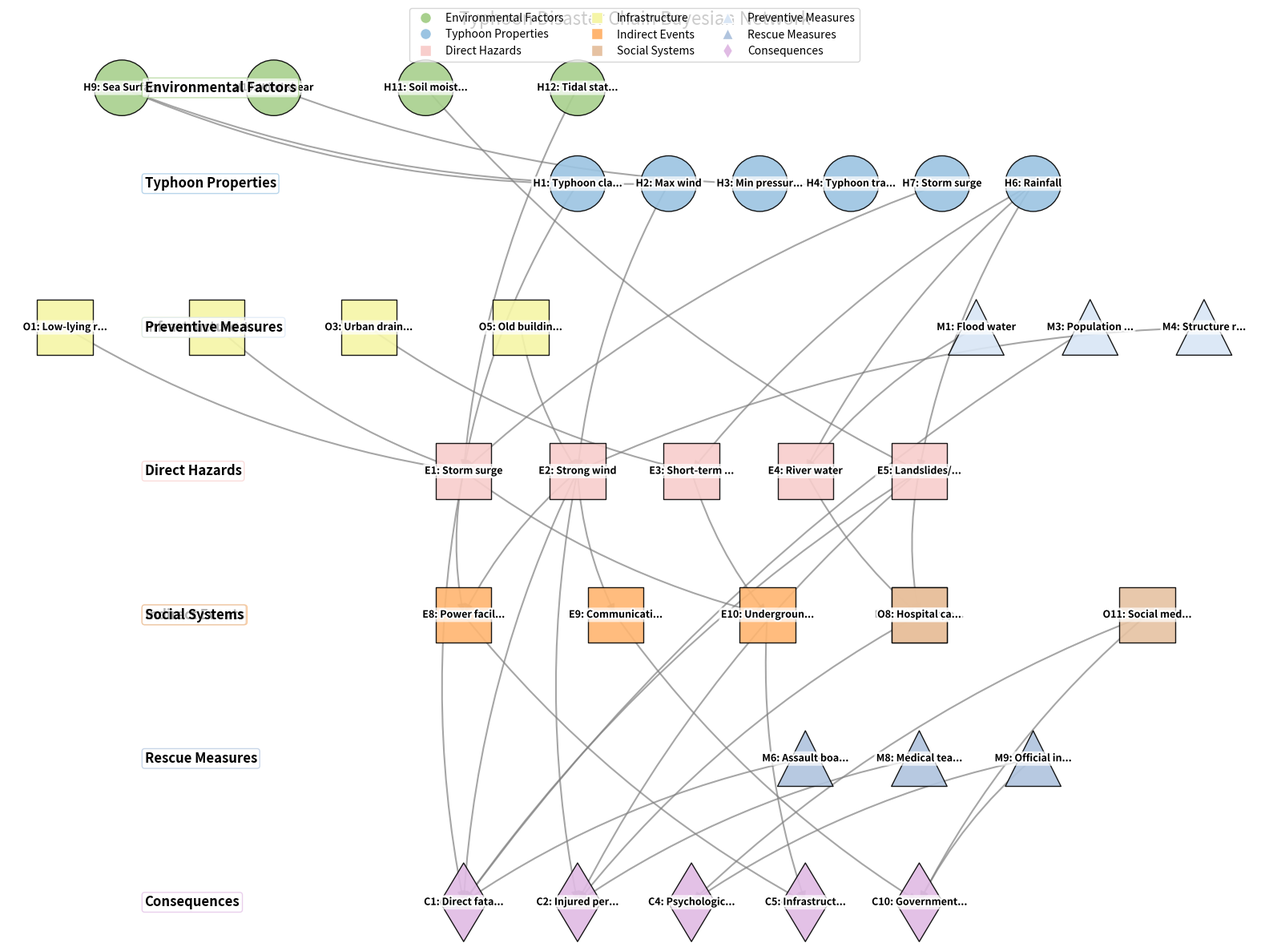

Write Python code to recreate this figure.
import matplotlib.pyplot as plt
import networkx as nx
import numpy as np
from matplotlib.patches import FancyArrowPatch
import matplotlib.patheffects as PathEffects

# Create a figure with a light background
plt.figure(figsize=(16, 12), facecolor='white')
plt.rcParams.update({'font.size': 12})

# Create directed graph
G = nx.DiGraph()

# Define the node categories and their members
categories = {
    "Typhoon Properties": [
        "H1: Typhoon class",
        "H2: Max wind speed",
        "H3: Min pressure",
        "H4: Typhoon track",
        "H7: Storm surge height",
        "H6: Rainfall"
    ],
    "Environmental Factors": [
        "H9: Sea Surface Temperature",
        "H10: Wind shear",
        "H11: Soil moisture",
        "H12: Tidal state"
    ],
    "Direct Hazards": [
        "E1: Storm surge inundation",
        "E2: Strong wind damage",
        "E3: Short-term heavy rainfall",
        "E4: River water level",
        "E5: Landslides/mudslides"
    ],
    "Infrastructure": [
        "O1: Low-lying residential areas",
        "O2: Coastal dykes",
        "O3: Urban drainage",
        "O5: Old buildings"
    ],
    "Indirect Events": [
        "E8: Power facility damage",
        "E9: Communication disruption",
        "E10: Underground space flooding",
        "E13: Water supply disruption"
    ],
    "Social Systems": [
        "O8: Hospital capacity",
        "O11: Social media influence"
    ],
    "Preventive Measures": [
        "M1: Flood water release",
        "M3: Population transfer",
        "M4: Structure reinforcement"
    ],
    "Rescue Measures": [
        "M6: Assault boats deployment",
        "M8: Medical team response",
        "M9: Official information release" 
    ],
    "Consequences": [
        "C1: Direct fatalities",
        "C2: Injured persons",
        "C4: Psychological trauma",
        "C5: Infrastructure repair costs",
        "C10: Government credibility"
    ]
}

# Add nodes to the graph
for category, nodes in categories.items():
    for node in nodes:
        G.add_node(node, category=category)

# Define key edges (connections between nodes)
edges = [
    # Environmental Factors to Typhoon Properties
    ("H9: Sea Surface Temperature", "H1: Typhoon class"),
    ("H9: Sea Surface Temperature", "H2: Max wind speed"),
    ("H10: Wind shear", "H4: Typhoon track"),
    
    # Typhoon Properties to Direct Hazards
    ("H1: Typhoon class", "E1: Storm surge inundation"),
    ("H2: Max wind speed", "E2: Strong wind damage"),
    ("H6: Rainfall", "E3: Short-term heavy rainfall"),
    ("H6: Rainfall", "E4: River water level"),
    ("H6: Rainfall", "E5: Landslides/mudslides"),
    ("H7: Storm surge height", "E1: Storm surge inundation"),
    
    # Environmental Factors to Direct Hazards
    ("H11: Soil moisture", "E5: Landslides/mudslides"),
    ("H12: Tidal state", "E1: Storm surge inundation"),
    
    # Infrastructure influence on Hazards
    ("O1: Low-lying residential areas", "E1: Storm surge inundation"),
    ("O2: Coastal dykes", "E1: Storm surge inundation"),
    ("O3: Urban drainage", "E3: Short-term heavy rainfall"),
    ("O5: Old buildings", "E2: Strong wind damage"),
    
    # Direct Hazards to Indirect Events
    ("E1: Storm surge inundation", "E8: Power facility damage"),
    ("E1: Storm surge inundation", "E10: Underground space flooding"),
    ("E2: Strong wind damage", "E8: Power facility damage"),
    ("E2: Strong wind damage", "E9: Communication disruption"),
    ("E3: Short-term heavy rainfall", "E10: Underground space flooding"),
    ("E4: River water level", "E13: Water supply disruption"),
    ("E5: Landslides/mudslides", "E13: Water supply disruption"),
    
    # Preventive Measures influence on Hazards
    ("M1: Flood water release", "E4: River water level"),
    ("M3: Population transfer", "C1: Direct fatalities"),
    ("M4: Structure reinforcement", "E2: Strong wind damage"),
    
    # Indirect Events to Consequences
    ("E8: Power facility damage", "C5: Infrastructure repair costs"),
    ("E9: Communication disruption", "C10: Government credibility"),
    ("E10: Underground space flooding", "C5: Infrastructure repair costs"),
    
    # Social Systems influence on Indirect Events and Consequences
    ("O8: Hospital capacity", "C2: Injured persons"),
    ("O11: Social media influence", "C4: Psychological trauma"),
    ("O11: Social media influence", "C10: Government credibility"),
    
    # Rescue Measures influence on Consequences
    ("M6: Assault boats deployment", "C1: Direct fatalities"),
    ("M8: Medical team response", "C2: Injured persons"),
    ("M9: Official information release", "C4: Psychological trauma"),
    ("M9: Official information release", "C10: Government credibility"),
    
    # Direct Hazards to Consequences
    ("E1: Storm surge inundation", "C1: Direct fatalities"),
    ("E2: Strong wind damage", "C1: Direct fatalities"),
    ("E2: Strong wind damage", "C2: Injured persons"),
    ("E5: Landslides/mudslides", "C1: Direct fatalities"),
    ("E5: Landslides/mudslides", "C2: Injured persons"),
]

# Add edges to the graph
G.add_edges_from(edges)

# Define positions for each category (vertical layers)
pos = {}
categories_list = list(categories.keys())
num_categories = len(categories_list)
vertical_spacing = 1.0

# Define position mapping by category - adjust spacing to create a clearer layout
category_positions = {
    "Environmental Factors": (0.2, 9),
    "Typhoon Properties": (0.6, 8),
    "Infrastructure": (0.15, 6.5),
    "Preventive Measures": (0.85, 6.5),
    "Direct Hazards": (0.5, 5),
    "Indirect Events": (0.5, 3.5),
    "Social Systems": (0.8, 3.5),
    "Rescue Measures": (0.7, 2),
    "Consequences": (0.5, 0.5)
}

# Position nodes within each category
for category, (x_center, y_pos) in category_positions.items():
    nodes = categories[category]
    num_nodes = len(nodes)
    
    if num_nodes == 1:
        pos[nodes[0]] = (x_center, y_pos)
    else:
        width = 0.2 if num_nodes <= 3 else 0.4
        for i, node in enumerate(nodes):
            x = x_center - width/2 + width * i / (num_nodes - 1)
            pos[node] = (x, y_pos)

# Define node colors by category
color_map = {
    "Environmental Factors": "#A8D08D",      # Light green
    "Typhoon Properties": "#9BC4E2",         # Light blue
    "Direct Hazards": "#F8CECC",             # Light red
    "Infrastructure": "#F5F5A7",             # Light yellow
    "Indirect Events": "#FFB570",            # Light orange
    "Social Systems": "#E6C2A2",             # Light beige
    "Preventive Measures": "#D9E6F5",        # Very light blue
    "Rescue Measures": "#B0C4DE",            # Light steel blue
    "Consequences": "#E0BBE4"                # Light purple
}

# Create node colors list based on category
node_colors = [color_map[G.nodes[node]['category']] for node in G.nodes()]

# Define node shapes by category
node_shapes = {
    "Environmental Factors": "o",           # Circle
    "Typhoon Properties": "o",              # Circle
    "Direct Hazards": "s",                  # Square
    "Infrastructure": "s",                  # Square
    "Indirect Events": "s",                 # Square
    "Social Systems": "s",                  # Square
    "Preventive Measures": "^",             # Triangle up
    "Rescue Measures": "^",                 # Triangle up
    "Consequences": "d"                     # Diamond
}

# Draw nodes by category with appropriate shapes
for category, shape in node_shapes.items():
    nodelist = [node for node in G.nodes() if G.nodes[node]['category'] == category]
    nx.draw_networkx_nodes(
        G, pos, 
        nodelist=nodelist,
        node_color=[color_map[category]] * len(nodelist),
        node_size=2500,
        node_shape=shape,
        alpha=0.9,
        edgecolors='black',
        linewidths=1
    )

# Draw edges with slight curves and improved visibility
edge_list = list(G.edges())
for u, v in edge_list:
    arrow = FancyArrowPatch(
        pos[u], pos[v],
        connectionstyle='arc3,rad=0.1',
        arrowstyle='-|>',
        mutation_scale=15,
        linewidth=1.5,
        color='gray',
        alpha=0.7
    )
    plt.gca().add_patch(arrow)

# Draw node labels with improved visibility
for node, (x, y) in pos.items():
    # Shorten the node label for display
    short_label = node.split(':')[0] + ': ' + ' '.join(node.split(':')[1].strip().split()[:2])
    if len(short_label) > 15:
        short_label = short_label[:15] + '...'
    
    text = plt.text(
        x, y, short_label,
        horizontalalignment='center',
        verticalalignment='center',
        fontsize=9,
        fontweight='bold',
        bbox=dict(facecolor='white', alpha=0.7, edgecolor='none', boxstyle='round,pad=0.2')
    )
    # Add outline effect for better visibility
    text.set_path_effects([PathEffects.withStroke(linewidth=3, foreground='white')])

# Create legend for categories
legend_elements = []
for category, color in color_map.items():
    shape = node_shapes[category]
    if shape == 'o':
        legend_elements.append(plt.Line2D([0], [0], marker='o', color='w', markerfacecolor=color,
                                         markersize=10, label=category))
    elif shape == 's':
        legend_elements.append(plt.Line2D([0], [0], marker='s', color='w', markerfacecolor=color,
                                         markersize=10, label=category))
    elif shape == '^':
        legend_elements.append(plt.Line2D([0], [0], marker='^', color='w', markerfacecolor=color,
                                         markersize=10, label=category))
    elif shape == 'd':
        legend_elements.append(plt.Line2D([0], [0], marker='d', color='w', markerfacecolor=color,
                                         markersize=10, label=category))

# Add the legend
plt.legend(handles=legend_elements, loc='upper center', bbox_to_anchor=(0.5, 1.05),
          ncol=3, fontsize=10)

# Add category labels to the left side of each group
for category, (x_center, y_pos) in category_positions.items():
    plt.text(
        0.02, y_pos, 
        category, 
        fontsize=12, 
        fontweight='bold',
        verticalalignment='center',
        horizontalalignment='left',
        bbox=dict(facecolor='white', alpha=0.7, edgecolor=color_map[category], boxstyle='round,pad=0.2')
    )

plt.title('Typhoon Disaster Chain Bayesian Network', fontsize=16, pad=20)
plt.axis('off')
plt.tight_layout()
plt.savefig('typhoon_disaster_chain_diagram.png', dpi=300, bbox_inches='tight')
plt.show()
